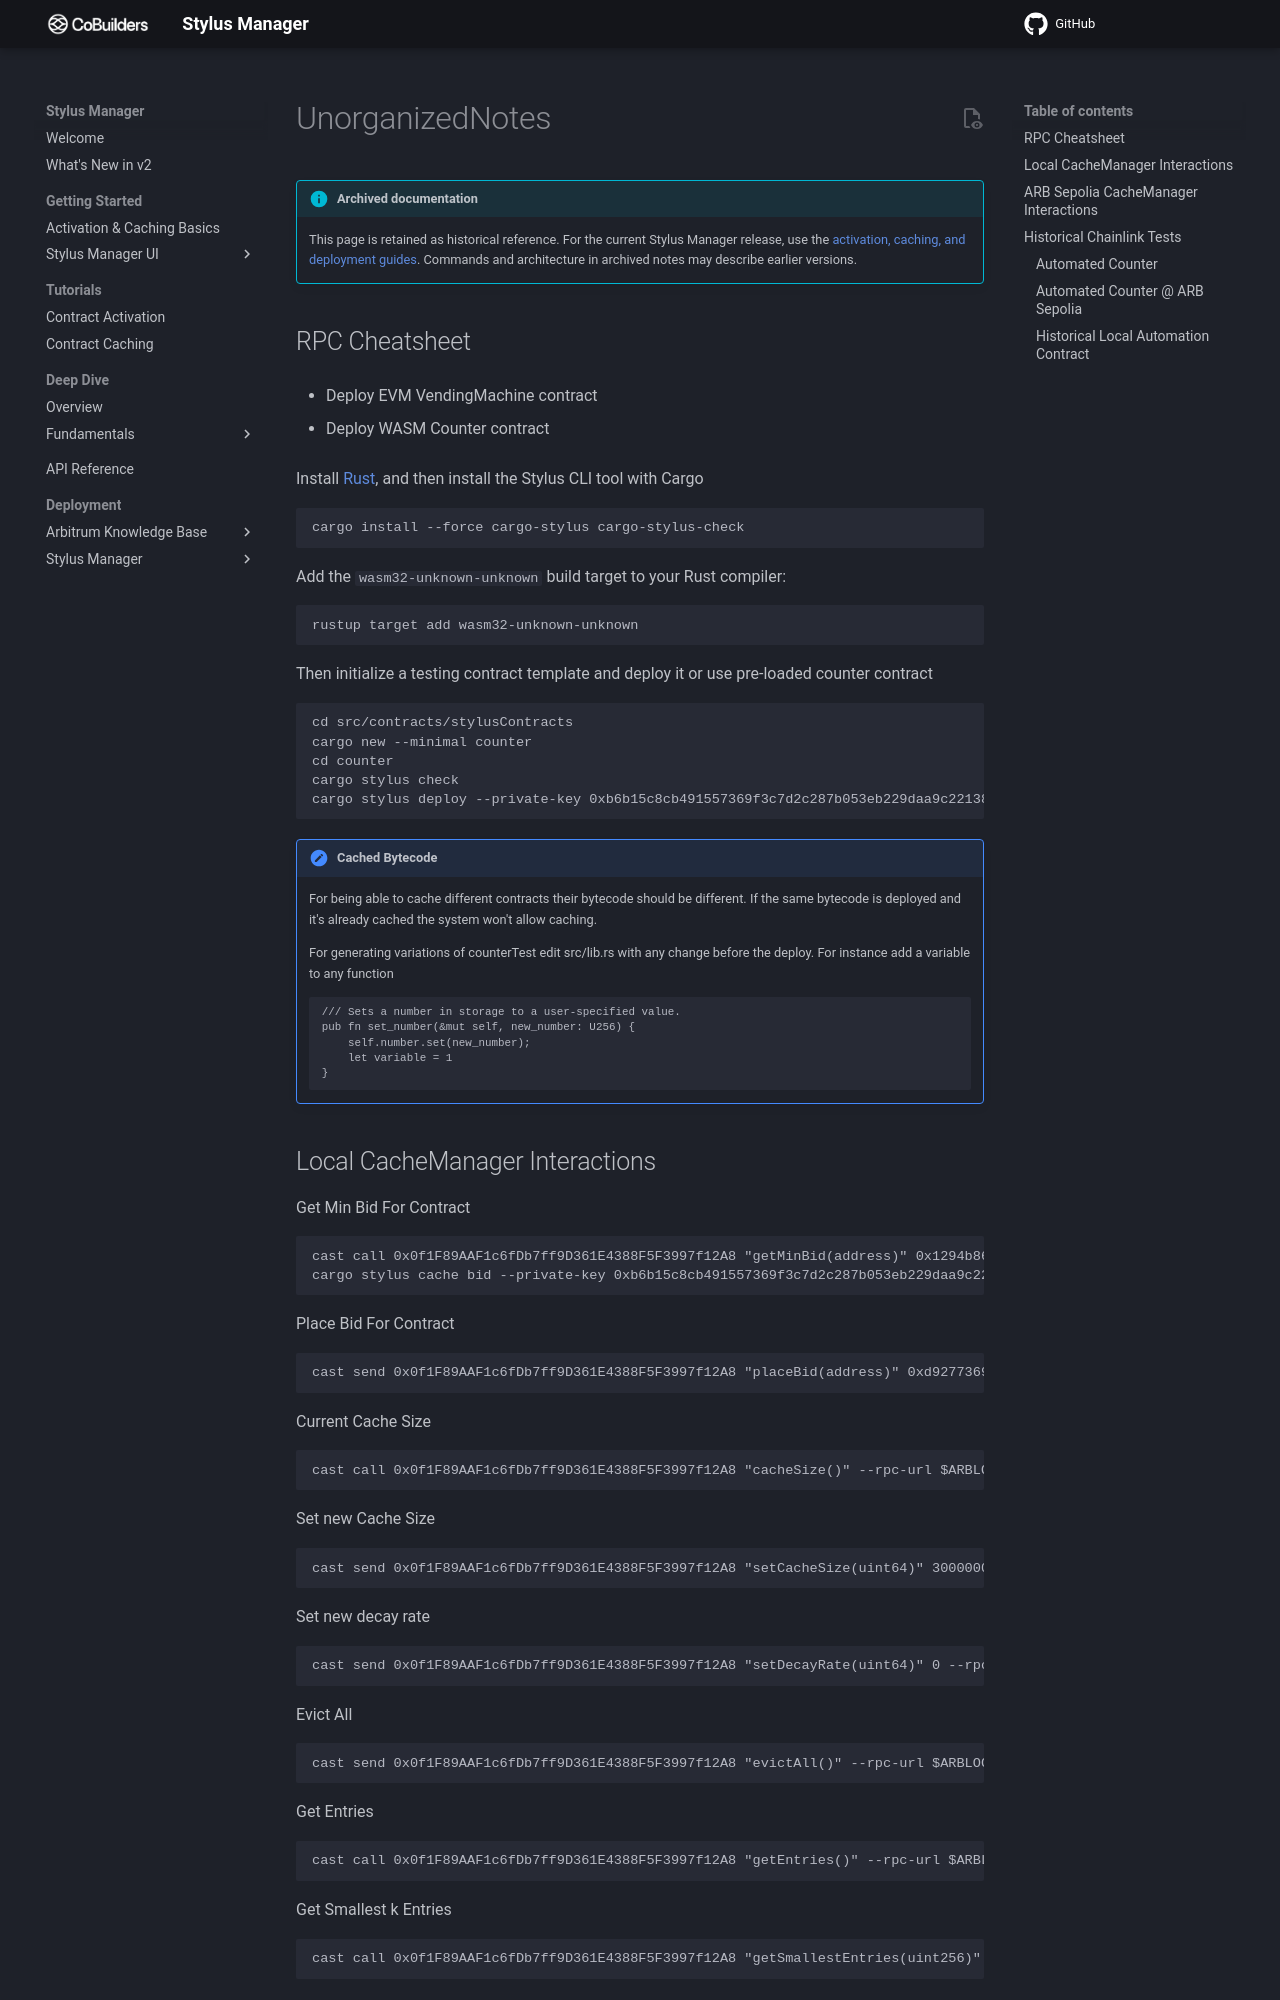

repository: CoBuilders-xyz/stylus-cm-deploy · page: old/getting-started/UnorganizedNotes/index.html · generator: mkdocs

!!! info "Archived documentation"

    This page is retained as historical reference. For the current Stylus Manager release, use the [activation, caching, and deployment guides](../../index.md). Commands and architecture in archived notes may describe earlier versions.

## RPC Cheatsheet

- Deploy EVM VendingMachine contract

- Deploy WASM Counter contract

Install [Rust](https://www.rust-lang.org/tools/install), and then install the Stylus CLI tool with Cargo

```bash
cargo install --force cargo-stylus cargo-stylus-check
```

Add the `wasm32-unknown-unknown` build target to your Rust compiler:

```
rustup target add wasm32-unknown-unknown
```

Then initialize a testing contract template and deploy it or use pre-loaded counter contract

```
cd src/contracts/stylusContracts
cargo new --minimal counter
cd counter
cargo stylus check
cargo stylus deploy --private-key 0xb6b15c8cb491557369f3c7d2c287b053eb229daa9c22138887752191c9520659 --no-verify
```

!!! note "Cached Bytecode"

    For being able to cache different contracts their bytecode should be different. If the same bytecode is deployed and it's already cached the system won't allow caching.

    For generating variations of counterTest edit src/lib.rs with any change before the deploy. For instance add a variable to any function
    ```
    /// Sets a number in storage to a user-specified value.
    pub fn set_number(&mut self, new_number: U256) {
        self.number.set(new_number);
        let variable = 1
    }
    ```
